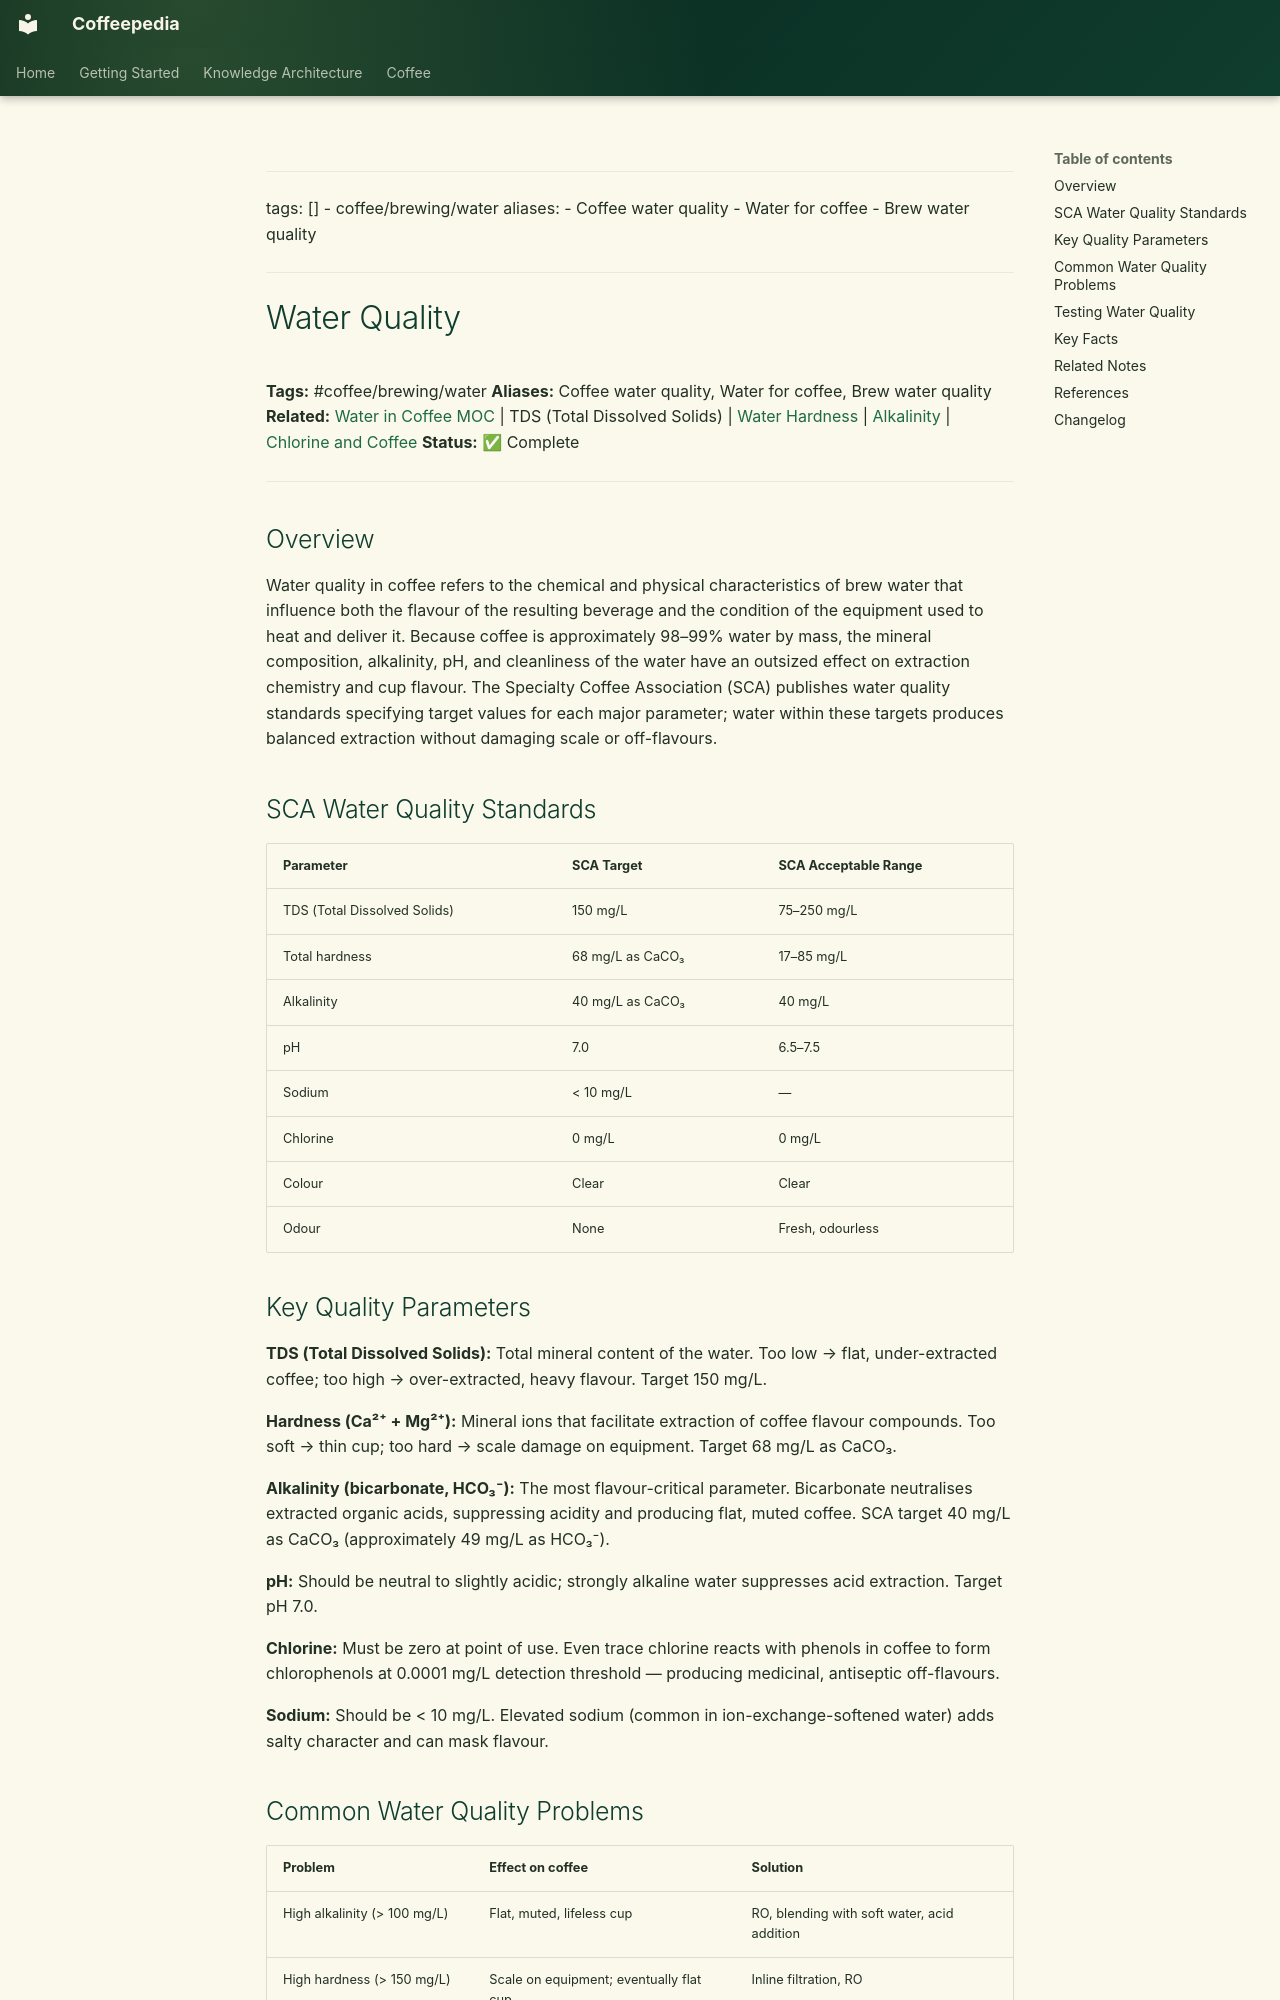

repository: Vauldt/all-about-coffee · page: coffee/coffee-brewing-water/water-quality/index.html · generator: mkdocs

---
tags: []
  - coffee/brewing/water
aliases:
  - Coffee water quality
  - Water for coffee
  - Brew water quality
---

# Water Quality

**Tags:** #coffee/brewing/water
**Aliases:** Coffee water quality, Water for coffee, Brew water quality
**Related:** [Water in Coffee MOC](../maps-of-content/water-in-coffee-moc.md) | TDS (Total Dissolved Solids) | [Water Hardness](water-hardness.md) | [Alkalinity](../coffee-brewing/alkalinity.md) | [Chlorine and Coffee](../coffee-brewing/chlorine-and-coffee.md)
**Status:** ✅ Complete

---

## Overview

Water quality in coffee refers to the chemical and physical characteristics of brew water that influence both the flavour of the resulting beverage and the condition of the equipment used to heat and deliver it. Because coffee is approximately 98–99% water by mass, the mineral composition, alkalinity, pH, and cleanliness of the water have an outsized effect on extraction chemistry and cup flavour. The Specialty Coffee Association (SCA) publishes water quality standards specifying target values for each major parameter; water within these targets produces balanced extraction without damaging scale or off-flavours.

## SCA Water Quality Standards

| Parameter | SCA Target | SCA Acceptable Range |
| :--- | :--- | :--- |
| TDS (Total Dissolved Solids) | 150 mg/L | 75–250 mg/L |
| Total hardness | 68 mg/L as CaCO₃ | 17–85 mg/L |
| Alkalinity | 40 mg/L as CaCO₃ | 40 mg/L |
| pH | 7.0 | 6.5–7.5 |
| Sodium | < 10 mg/L | — |
| Chlorine | 0 mg/L | 0 mg/L |
| Colour | Clear | Clear |
| Odour | None | Fresh, odourless |

## Key Quality Parameters

**TDS (Total Dissolved Solids):** Total mineral content of the water. Too low → flat, under-extracted coffee; too high → over-extracted, heavy flavour. Target 150 mg/L.

**Hardness (Ca²⁺ + Mg²⁺):** Mineral ions that facilitate extraction of coffee flavour compounds. Too soft → thin cup; too hard → scale damage on equipment. Target 68 mg/L as CaCO₃.

**Alkalinity (bicarbonate, HCO₃⁻):** The most flavour-critical parameter. Bicarbonate neutralises extracted organic acids, suppressing acidity and producing flat, muted coffee. SCA target 40 mg/L as CaCO₃ (approximately 49 mg/L as HCO₃⁻).

**pH:** Should be neutral to slightly acidic; strongly alkaline water suppresses acid extraction. Target pH 7.0.

**Chlorine:** Must be zero at point of use. Even trace chlorine reacts with phenols in coffee to form chlorophenols at 0.0001 mg/L detection threshold — producing medicinal, antiseptic off-flavours.

**Sodium:** Should be < 10 mg/L. Elevated sodium (common in ion-exchange-softened water) adds salty character and can mask flavour.
